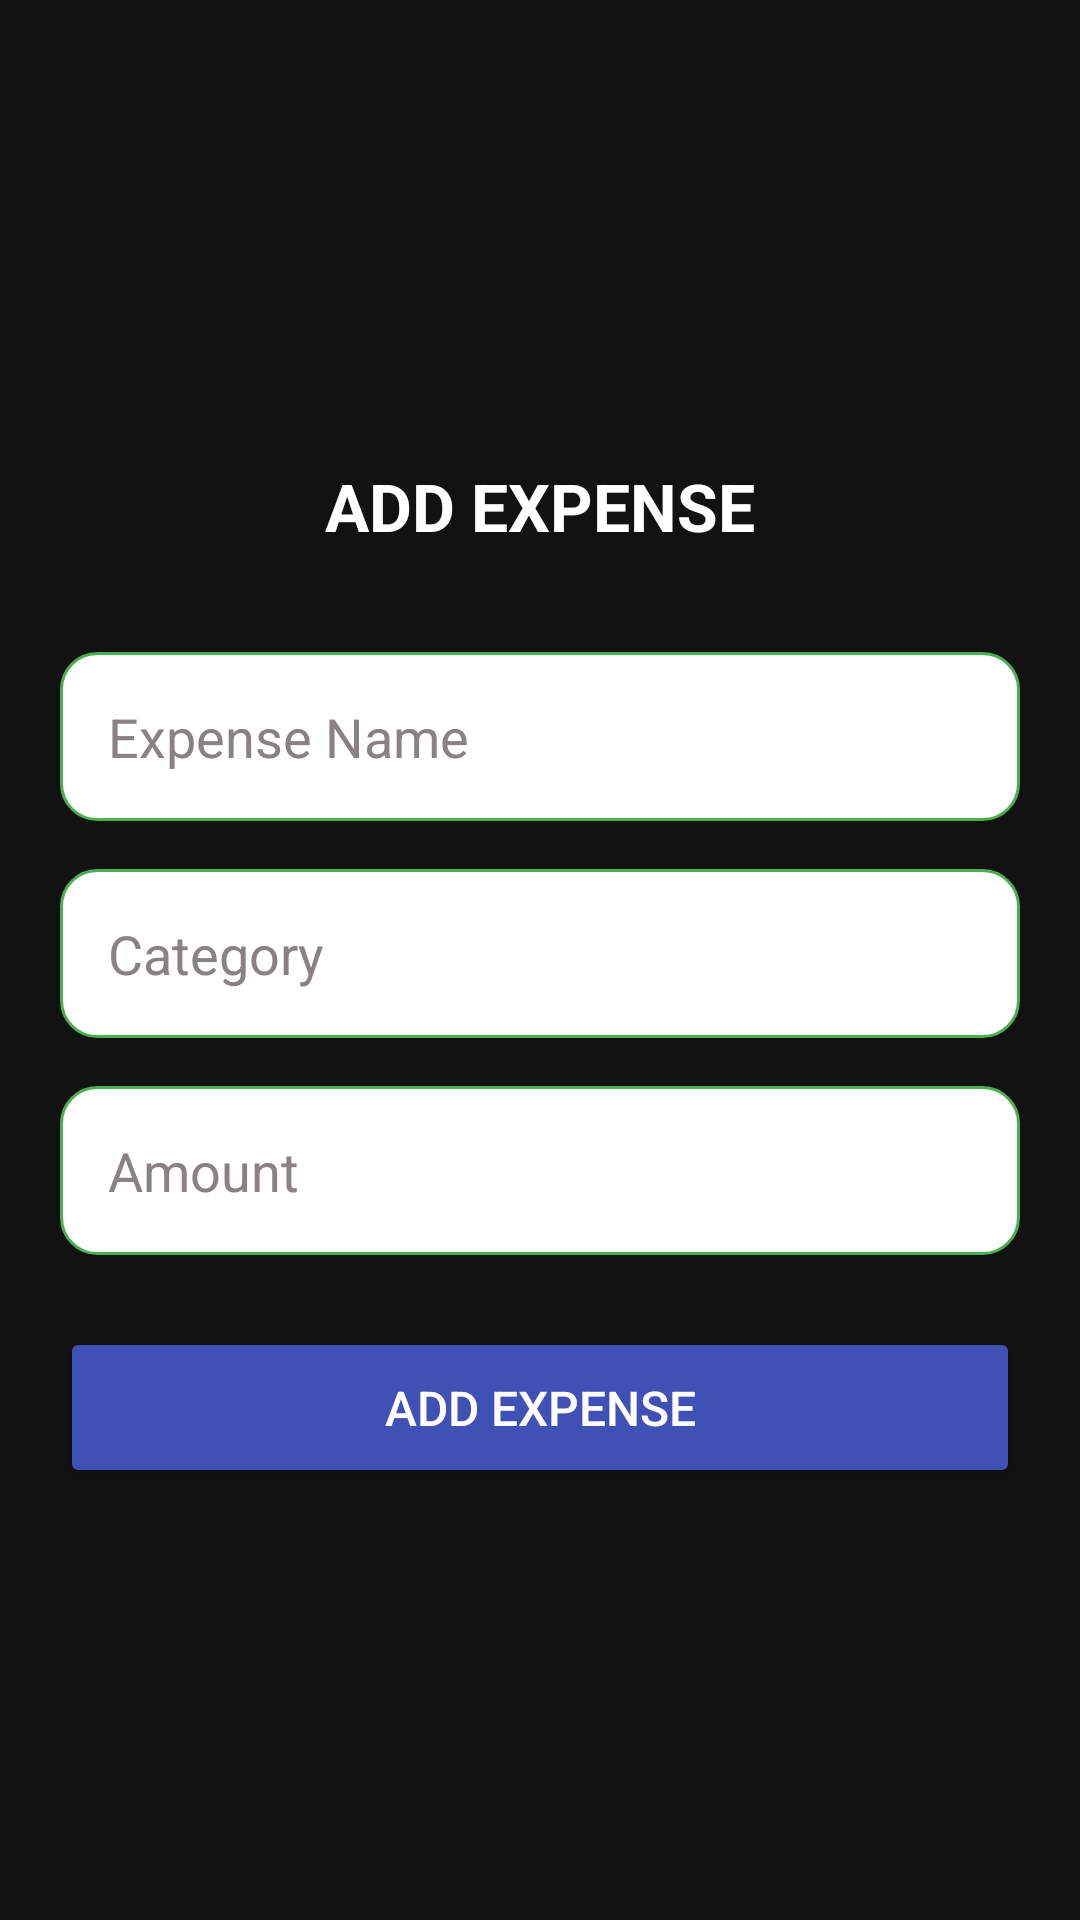

Produce the Android XML layout that renders to this screen, including the resource entries it uses.
<!-- AndroidManifest.xml: application theme Theme.ExpenseTracker -->
<!-- res/layout/fragment_add_expense.xml -->
<?xml version="1.0" encoding="utf-8"?>
<ScrollView xmlns:android="http://schemas.android.com/apk/res/android"
    android:layout_width="match_parent"
    android:layout_height="match_parent"
    android:background="#121212"
    android:padding="20dp">

    <LinearLayout
        android:layout_width="match_parent"
        android:layout_height="wrap_content"
        android:orientation="vertical"
        android:gravity="center_horizontal"
        android:layout_gravity="center">

        
        <TextView
            android:id="@+id/tvTitle"
            android:layout_width="wrap_content"
            android:layout_height="wrap_content"
            android:text="ADD EXPENSE"
            android:textSize="22sp"
            android:textStyle="bold"
            android:textColor="#FFFFFF"
            android:layout_marginBottom="24dp"
            android:padding="10dp"/>

        
        <EditText
            android:id="@+id/etExpenseName"
            android:layout_width="match_parent"
            android:layout_height="wrap_content"
            android:hint="Expense Name"
            android:background="@drawable/edit_text_bg_sahpe"
            android:padding="16dp"
            android:textColor="#000000"
            android:textColorHint="#898282"
            android:layout_marginBottom="16dp"
            android:inputType="text"
            />

        
        <EditText
            android:id="@+id/etExpenseCategory"
            android:layout_width="match_parent"
            android:layout_height="wrap_content"
            android:hint="Category"
            android:background="@drawable/edit_text_bg_sahpe"
            android:padding="16dp"
            android:textColor="#000000"
            android:textColorHint="#898282"
            android:layout_marginBottom="16dp"
            android:inputType="text" />

        
        <EditText
            android:id="@+id/etExpenseAmount"
            android:layout_width="match_parent"
            android:layout_height="wrap_content"
            android:hint="Amount"
            android:background="@drawable/edit_text_bg_sahpe"
            android:padding="16dp"
            android:textColor="#000000"
            android:textColorHint="#898282"
            android:layout_marginBottom="24dp"
            android:inputType="numberDecimal" />

        
        <Button
            android:id="@+id/btnAddExpense"
            android:layout_width="match_parent"
            android:layout_height="wrap_content"
            android:text="Add Expense"
            android:textColor="#FFFFFF"
            android:backgroundTint="#3F51B5"
            android:padding="16dp"
            android:textSize="16sp" />

    </LinearLayout>
</ScrollView>
<!-- resources referenced by this layout -->
<resources>
  <!-- drawable edit_text_bg_sahpe (drawable) -->
  <?xml version="1.0" encoding="utf-8"?>
  <shape xmlns:android="http://schemas.android.com/apk/res/android">
      <solid android:color="#1E1E1E" /> 
      
      <solid android:color="#FFFFFF" /> 
  
      
      <corners android:radius="12dp" />
  
      
      <stroke
          android:width="1dp"
          android:color="#4CAF50" /> 
  
      
      <padding
          android:left="12dp"
          android:top="12dp"
          android:right="12dp"
          android:bottom="12dp" />
  </shape>
  <style name="Theme.ExpenseTracker" parent="Base.Theme.ExpenseTracker" />
  <style name="Base.Theme.ExpenseTracker" parent="Theme.Material3.DayNight.NoActionBar">
          
          
          <item name="colorPrimary">@color/colorPrimary</item>
          <item name="colorPrimaryDark">@color/colorPrimaryDark</item>
          <item name="colorAccent">@color/colorAccent</item>
      </style>
  <color name="colorPrimary">#03A9F4</color>
  <color name="colorPrimaryDark">#00BCD4</color>
  <color name="colorAccent">#FFFFFF</color>
</resources>
